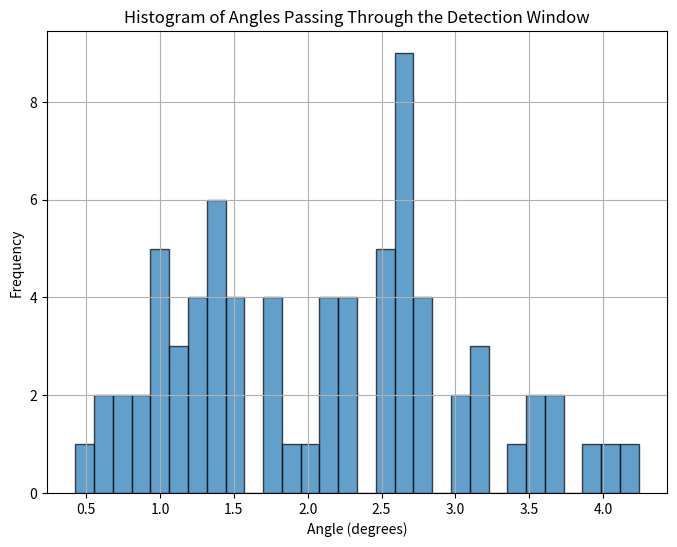

This chart was generated by the following Python code:
import numpy as np
import matplotlib.pyplot as plt

# 定义参数
phi = 15  # 束斑直径 (mm)
R = phi / 2  # 束斑的半径 (mm)
# sigma = phi / (2 * np.sqrt(2 * np.log(2)))  # 高斯分布标准差
sigma = phi / 6  # 高斯分布标准差，取2.35sigma(FWHM)为束斑范围
w = 20  # 探测窗口宽度 (mm)
h = 30  # 探测窗口高度 (mm)
rd = 275  # 探测器与靶的距离 (mm)
theta_c = 0 / 180 * np.pi  # 探测窗口中心角度 (rad)
# theta_c_range = np.linspace(-np.pi/8, np.pi/8, 100)  # 中心角度的范围
n_particles = 100000  # 模拟出射粒子数目

# 以二维高斯分布在束斑范围内抽样一点 (x, y)
def sample_point_from_gaussian(sigma):
    x = np.random.normal(0, sigma)
    y = np.random.normal(0, sigma)
    return x, y
    
# 抽取一个随机方向单位向量
def sample_direction():
    theta = np.random.uniform(0, 2 * np.pi)
    cospsi = np.random.uniform(-1, 1)
    psi = np.arccos(cospsi)
    return np.array([np.sin(psi) * np.cos(theta), np.sin(psi) * np.sin(theta), np.cos(psi)])

# 各项同性发射，判断是否通过探测窗口，通过则记录角度
def is_in_window(sigma, w, h, rd, theta_c):
    # 在束斑上采样一个点 (x, y)
    x, y = sample_point_from_gaussian(sigma)
    # 抽样一个随机方向单位向量
    direction = sample_direction()
    # 将束斑采样点视为原点坐标偏移，计算探测器窗口的角度范围，向上为y，向我为x，束流方向为z
    ydthetamin = np.pi / 2 - np.arctan((h / 2 - y) / rd)
    ydthetamax = np.pi / 2 + np.arctan((h / 2 + y) / rd)
    zdthetamin = theta_c - np.arctan((w / 2 + x * np.cos(theta_c)) / (rd - x * np.sin(theta_c)))
    zdthetamax = theta_c + np.arctan((w / 2 - x * np.cos(theta_c)) / (rd - x * np.sin(theta_c)))
    # 考虑束斑采样，判断方向是否在探测器窗口内
    # 与y轴夹角，用于判断是否在探测器窗口内
    direction_y = np.arccos(direction[1])
    # 投影到xz平面与z轴夹角，用于判断是否在探测器窗口内
    direction_z_xz = np.arctan2(direction[0], direction[2])
    # 与z轴夹角，用于记录通过探测器窗口的角度
    direction_z = np.arccos(direction[2])
    if ydthetamin <= direction_y <= ydthetamax and zdthetamin <= direction_z_xz <= zdthetamax:
        return direction_z
    return None
    
# 收集通过探测窗口的粒子的角度
def collect_angles(sigma, w, h, rd, theta_c, num_samples=1000):
    angles = []
    for _ in range(num_samples):
        angle = is_in_window(sigma, w, h, rd, theta_c)
        if angle is not None:
            angles.append(angle)
    return angles




# 进行模拟
angles = collect_angles(sigma, w, h, rd, theta_c, n_particles)

# 将角弧度转换为角度
angles_in_degrees = np.rad2deg(angles)

# 计算角度的频率分布
hist, bin_edges = np.histogram(angles_in_degrees, bins=30, density=True)

# 计算等效角度
bin_centers = (bin_edges[:-1] + bin_edges[1:]) / 2
# equivalent_angle = np.sum(hist * bin_centers * np.diff(bin_edges))
equivalent_angles = np.sum(hist * bin_centers) / np.sum(hist)

# print(f"等效角度: {equivalent_angle} 度")
print(f"等效角度: {equivalent_angles} 度")

# 绘制角度出现频率直方图
plt.figure(figsize=(8, 6))
plt.hist(angles_in_degrees, bins=30, edgecolor='black', alpha=0.7)
plt.xlabel('Angle (degrees)')
plt.ylabel('Frequency')
plt.title('Histogram of Angles Passing Through the Detection Window')
plt.grid(True)
plt.show()
